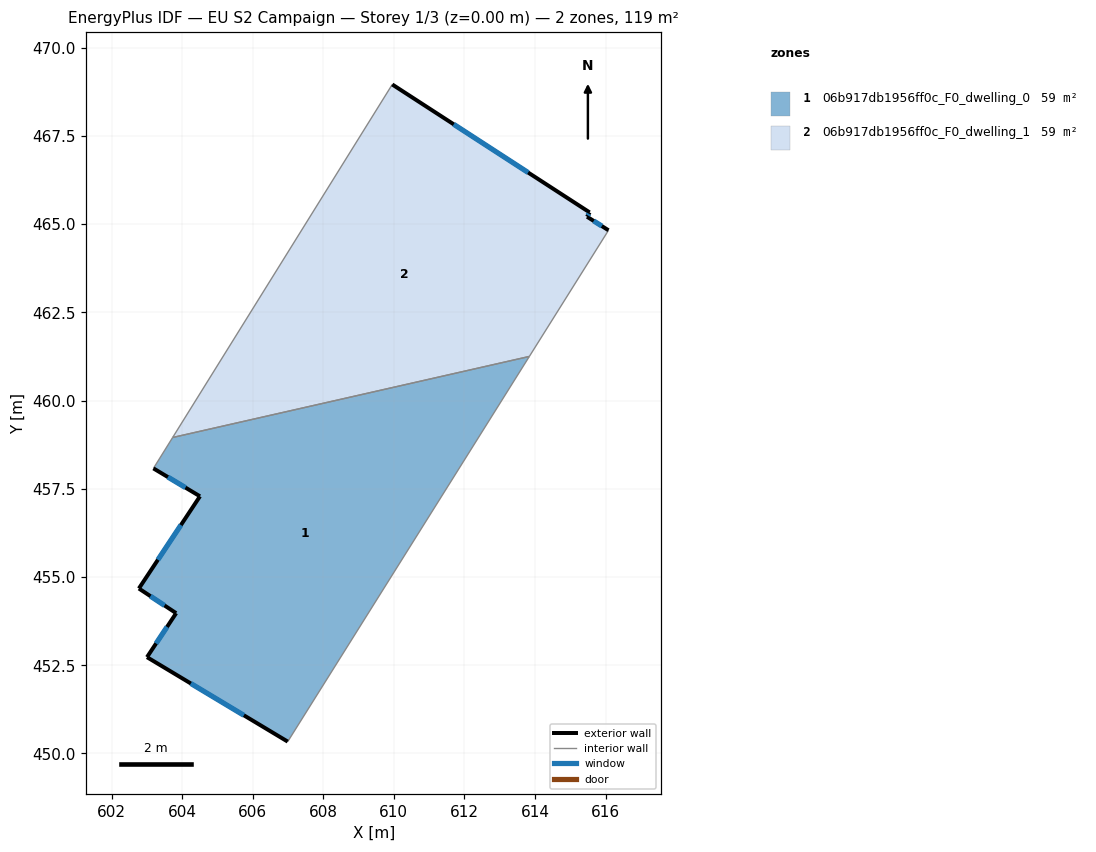
=== STOREY PLAN SPEC (per zone: floor XY polygon, exterior-wall plan segments, windows/doors) ===
zone 1: 06b917db1956ff0c_F0_dwelling_0  (59.4 m²)
  floor: (613.84, 461.25) (606.99, 450.34) (603.01, 452.73) (603.83, 453.98) (602.78, 454.67) (604.51, 457.29) (603.19, 458.08) (603.73, 458.95)
  exterior wall: (602.78, 454.67) – (603.83, 453.98)  [1.3 m]
    window: (603.10, 454.46) – (603.50, 454.19)  [0.5 m²]
  exterior wall: (604.51, 457.29) – (602.78, 454.67)  [3.1 m]
    window: (603.97, 456.47) – (603.31, 455.49)  [1.3 m²]
  exterior wall: (603.19, 458.08) – (604.51, 457.29)  [1.5 m]
    window: (603.60, 457.83) – (604.10, 457.53)  [0.7 m²]
  exterior wall: (603.01, 452.73) – (606.99, 450.34)  [4.7 m]
    window: (604.25, 451.98) – (605.75, 451.08)  [2.0 m²]
  exterior wall: (603.83, 453.98) – (603.01, 452.73)  [1.5 m]
    window: (603.57, 453.59) – (603.26, 453.12)  [0.6 m²]
  interior walls: 3
zone 2: 06b917db1956ff0c_F0_dwelling_1  (59.4 m²)
  floor: (615.55, 465.33) (615.47, 465.21) (616.08, 464.83) (613.84, 461.25) (603.73, 458.95) (609.95, 468.96)
  exterior wall: (615.55, 465.33) – (609.95, 468.96)  [6.7 m]
    window: (613.81, 466.46) – (611.70, 467.83)  [2.8 m²]
  exterior wall: (615.47, 465.21) – (615.55, 465.33)  [0.1 m]
    window: (615.50, 465.25) – (615.53, 465.29)  [0.1 m²]
  exterior wall: (616.08, 464.83) – (615.47, 465.21)  [0.7 m]
    window: (615.89, 464.95) – (615.66, 465.09)  [0.3 m²]
  interior walls: 3

=== DERIVED (storey summary) ===
Building: EU S2 Campaign
Storey: 1 of 3  (floor level z = 0.00 m)
Storey gross floor area: 118.8 m²
Zones on this storey: 2
  - 06b917db1956ff0c_F0_dwelling_0: floor 59.4 m²; exterior wall 12.1 m (36.3 m²); 5 window(s) 5.1 m²; WWR 14.2%
  - 06b917db1956ff0c_F0_dwelling_1: floor 59.4 m²; exterior wall 7.5 m (22.6 m²); 3 window(s) 3.2 m²; WWR 14.2%
Zone adjacency (shared interzone walls):
  - 06b917db1956ff0c_F0_dwelling_0 ↔ 06b917db1956ff0c_F0_dwelling_1